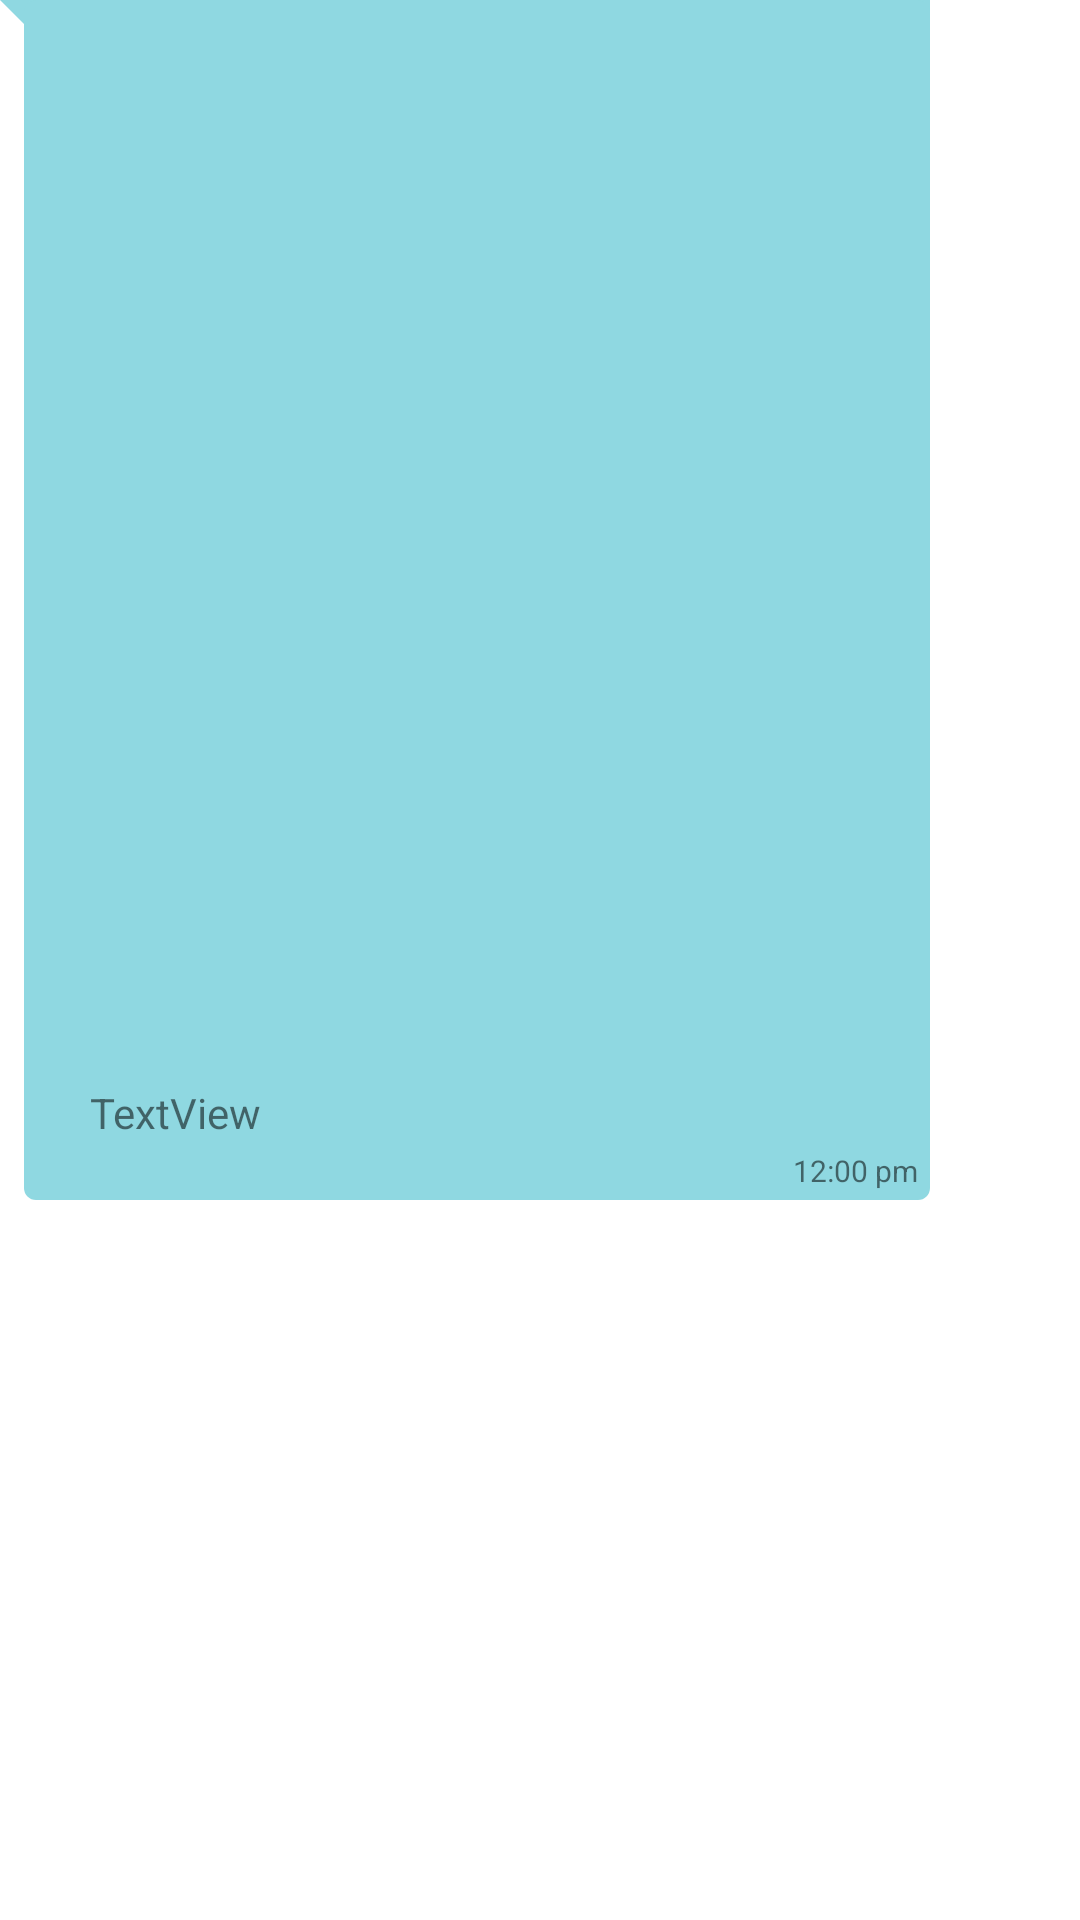

The Android layout XML behind this screen, and the referenced resources:
<!-- AndroidManifest.xml: application theme Theme.MyHealthKeeper -->
<!-- res/layout/sample_receiver.xml -->
<?xml version="1.0" encoding="utf-8"?>
<androidx.constraintlayout.widget.ConstraintLayout xmlns:android="http://schemas.android.com/apk/res/android"
    xmlns:app="http://schemas.android.com/apk/res-auto"
    xmlns:tools="http://schemas.android.com/tools"
    android:layout_width="wrap_content"
    android:layout_height="wrap_content"


    android:layout_marginStart="5dp"
    android:layout_marginEnd="7dp"
    android:background="@drawable/receiver_bg"
    android:maxWidth="310dp"
    android:maxHeight="400dp"

    android:layout_marginTop="5dp">


    <TextView
        android:id="@+id/receiverText"
        android:layout_width="wrap_content"
        android:layout_height="wrap_content"
        android:inputType="text|textLongMessage|textMultiLine"
        android:maxWidth="270dp"
        android:minWidth="50dp"
        android:text="TextView"
        app:layout_constraintBottom_toTopOf="@+id/receiverTime"
        app:layout_constraintStart_toStartOf="@+id/guideline"
        app:layout_constraintTop_toTopOf="parent"
        app:layout_constraintVertical_bias="1.0"
        tools:ignore="MissingConstraints,TextViewEdits"
        android:layout_marginLeft="10dp"
        android:layout_marginBottom="3dp"
        android:layout_marginTop="5dp"/>

    <TextView
        android:id="@+id/receiverTime"
        android:layout_width="wrap_content"
        android:layout_height="wrap_content"
        android:layout_marginEnd="4dp"
        android:layout_marginBottom="3dp"
        android:text="12:00 pm"
        android:textSize="10sp"
        app:layout_constraintBottom_toBottomOf="parent"
        app:layout_constraintEnd_toEndOf="parent" />

    <androidx.constraintlayout.widget.Guideline
        android:id="@+id/guideline"
        android:layout_width="wrap_content"
        android:layout_height="wrap_content"
        android:orientation="vertical"
        app:layout_constraintGuide_begin="20dp" />

    <androidx.constraintlayout.widget.Guideline
        android:id="@+id/guideline2"
        android:layout_width="wrap_content"
        android:layout_height="wrap_content"
        android:orientation="vertical"
        app:layout_constraintGuide_begin="-44dp" />


</androidx.constraintlayout.widget.ConstraintLayout>
<!-- resources referenced by this layout -->
<resources>
  <!-- drawable receiver_bg (drawable) -->
  <?xml version="1.0" encoding="utf-8"?>
  <layer-list xmlns:android="http://schemas.android.com/apk/res/android">
      <item>
          <rotate
              android:fromDegrees="-45"
              android:pivotX="0%"
              android:pivotY="0%"
              android:toDegrees="0" >
              <shape android:shape="rectangle" >
                  <solid android:color="#8FD8E1" />
              </shape>
          </rotate>
      </item>
      <item android:left="8dp">
          <shape android:shape="rectangle" >
              <solid android:color="#8FD8E1" />
              <corners android:radius="4dp" />
          </shape>
      </item>
  </layer-list>
  <style name="Theme.MyHealthKeeper" parent="Theme.MaterialComponents.DayNight.NoActionBar">
          
          <item name="colorPrimary">@color/purple_500</item>
          <item name="colorPrimaryVariant">@color/purple_700</item>
          <item name="colorOnPrimary">@color/white</item>
          
          <item name="colorSecondary">@color/teal_200</item>
          <item name="colorSecondaryVariant">@color/teal_700</item>
          <item name="colorOnSecondary">@color/black</item>
          
          <item name="android:statusBarColor">?attr/colorPrimaryVariant</item>
          
      </style>
  <color name="purple_500">#FF6200EE</color>
  <color name="purple_700">#FF3700B3</color>
  <color name="white">#FFFFFFFF</color>
  <color name="teal_200">#FF03DAC5</color>
  <color name="teal_700">#FF018786</color>
  <color name="black">#FF000000</color>
</resources>
